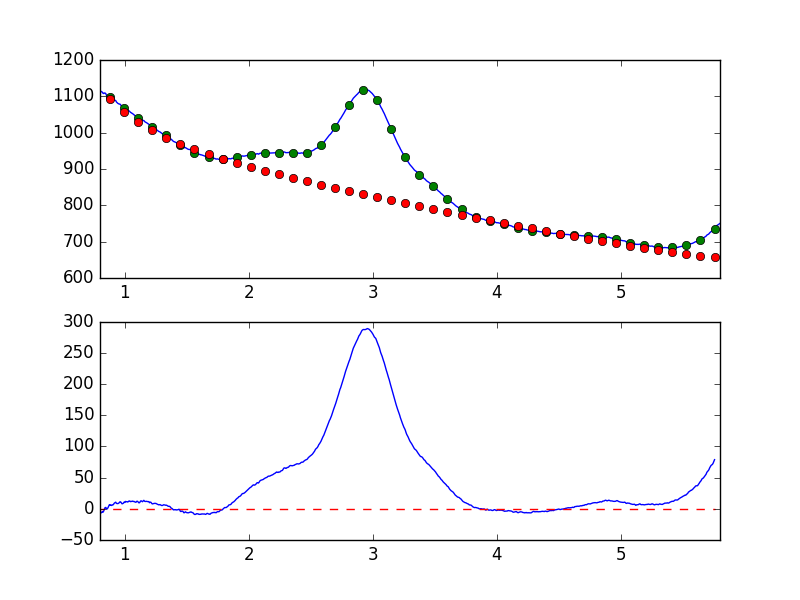

Source data for this figure (header and first rows):
7.681951752392544019e-01, -8.836082540503184646e+00
7.738631750302433776e-01, -7.987915853921094822e+00
7.795311748212323533e-01, -7.047361597580675152e+00
7.851991746122213289e-01, -6.980990125760172305e+00
7.908671744032103046e-01, -5.849976284923741332e+00
7.965351741941992803e-01, -5.503947069974856277e+00
8.022031739851883669e-01, -7.543139827377899564e+00
8.078711737761772316e-01, -6.574994052035663117e+00
8.135391735671662072e-01, -5.615884785726393602e+00
8.192071733581552939e-01, -4.224911679601746073e+00
8.248751731491442696e-01, -5.368523017627921945e+00
8.305431729401332452e-01, -3.273420990019076271e+00
8.362111727311222209e-01, 2.176033458217716543e-01
8.418791725221110855e-01, 2.057901510617057284e+00
8.475471723131001722e-01, 2.135395337588761322e+00
8.532151721040891479e-01, -3.687804494152260304e-01
8.588831718950781235e-01, 4.840828751480330538e-02
8.645511716860672102e-01, 1.839336506600830035e+00
8.702191714770560749e-01, 4.170734634815744357e+00
8.758871712680450505e-01, 6.734845794444254352e+00
8.815551710590340262e-01, 5.608434592146295472e+00
8.872231708500230019e-01, 6.379366001615380810e+00
8.928911706410120885e-01, 5.364598847493880385e+00
8.985591704320010642e-01, 6.326640563644332360e+00
9.042271702229900399e-01, 6.158491747992911769e+00
9.098951700139790155e-01, 7.504251631277384149e+00
9.155631698049678802e-01, 9.136437412986651907e+00
9.212311695959569668e-01, 9.846365120733025833e+00
9.268991693869459425e-01, 1.069683515713040833e+01
9.325671691779349182e-01, 8.680945776354519694e+00
9.382351689689240049e-01, 8.581101873205625452e+00
9.439031687599129805e-01, 8.365743498734445893e+00
9.495711685509018452e-01, 8.920302891492156050e+00
9.552391683418909318e-01, 9.890954477529248834e+00
9.609071681328797965e-01, 1.129936096414621716e+01
9.665751679238688832e-01, 1.109003662114400868e+01
9.722431677148579698e-01, 9.426611929260616307e+00
9.779111675058468345e-01, 8.043762291109715079e+00
9.835791672968358101e-01, 8.449722679616343157e+00
9.892471670878246748e-01, 9.199969278644175574e+00
9.949151668788137615e-01, 1.086230737361870524e+01
1.000583166669802848e+00, 1.021154112888416421e+01
1.006251166460791602e+00, 1.188428370102042209e+01
1.011919166251780799e+00, 1.145107583646313287e+01
1.017587166042769553e+00, 1.141202371133476845e+01
1.023255165833758751e+00, 1.087856162675961968e+01
1.028923165624747726e+00, 1.164266587604788583e+01
1.034591165415736702e+00, 1.266171802594749352e+01
1.040259165206725678e+00, 1.235623440883205149e+01
1.045927164997714431e+00, 1.149695108363698637e+01
1.051595164788703629e+00, 1.198558555461067954e+01
1.057263164579692605e+00, 1.183164341193878499e+01
1.062931164370681802e+00, 1.241987438643218411e+01
1.068599164161670556e+00, 1.178346570890062139e+01
1.074267163952659310e+00, 1.185196691484338771e+01
1.079935163743648507e+00, 1.116711015694568232e+01
1.085603163534637483e+00, 1.061901625976838659e+01
1.091271163325626681e+00, 1.069070155568442715e+01
1.096939163116615434e+00, 1.219477222081695800e+01
1.102607162907604632e+00, 1.204673970472708788e+01
1.108275162698593386e+00, 1.084070432416274343e+01
... 839 more rows
